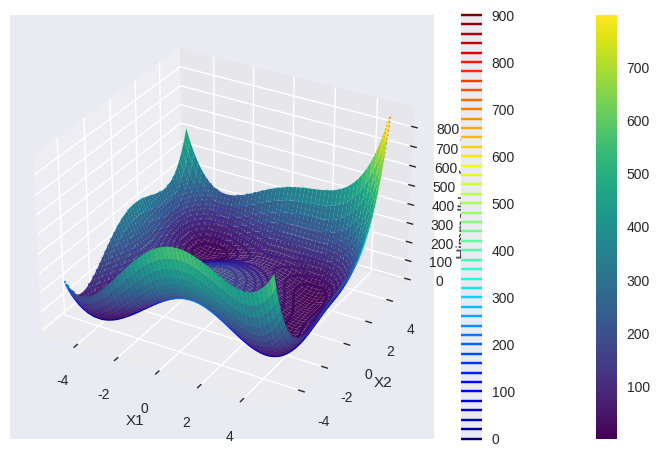

Python code for this plot:
import math

import matplotlib.pyplot as plt
import numpy as np

plt.style.use("seaborn-v0_8")


def Himmelblau(x1, x2):
    return math.pow(x1 * x1 + x2 - 11, 2) + math.pow(x1 + x2 * x2 - 7, 2)


def plotFuction():
    fig = plt.figure()
    ax = fig.add_subplot(111, projection='3d')
    x = y = np.arange(-5, 5, 0.01)
    X, Y = np.meshgrid(x, y)
    zs = np.array([Himmelblau(x, y) for x, y in zip(np.ravel(X), np.ravel(Y))])
    Z = zs.reshape(X.shape)
    my_cmap = plt.get_cmap('viridis')
    surf = ax.plot_surface(X, Y, Z, cmap=my_cmap, edgecolor='none')
    fig.colorbar(surf, ax=ax, fraction=0.07, anchor=(1.0, 0.0), )
    ax.set_xlabel('X1')
    ax.set_ylabel('X2')
    ax.set_zlabel('Himmelblau function')
    plt.show()
    plt.contour(X, Y, Z, levels=50, cmap='jet')
    plt.colorbar()
    plt.show()


if __name__ == '__main__':
    plotFuction()
